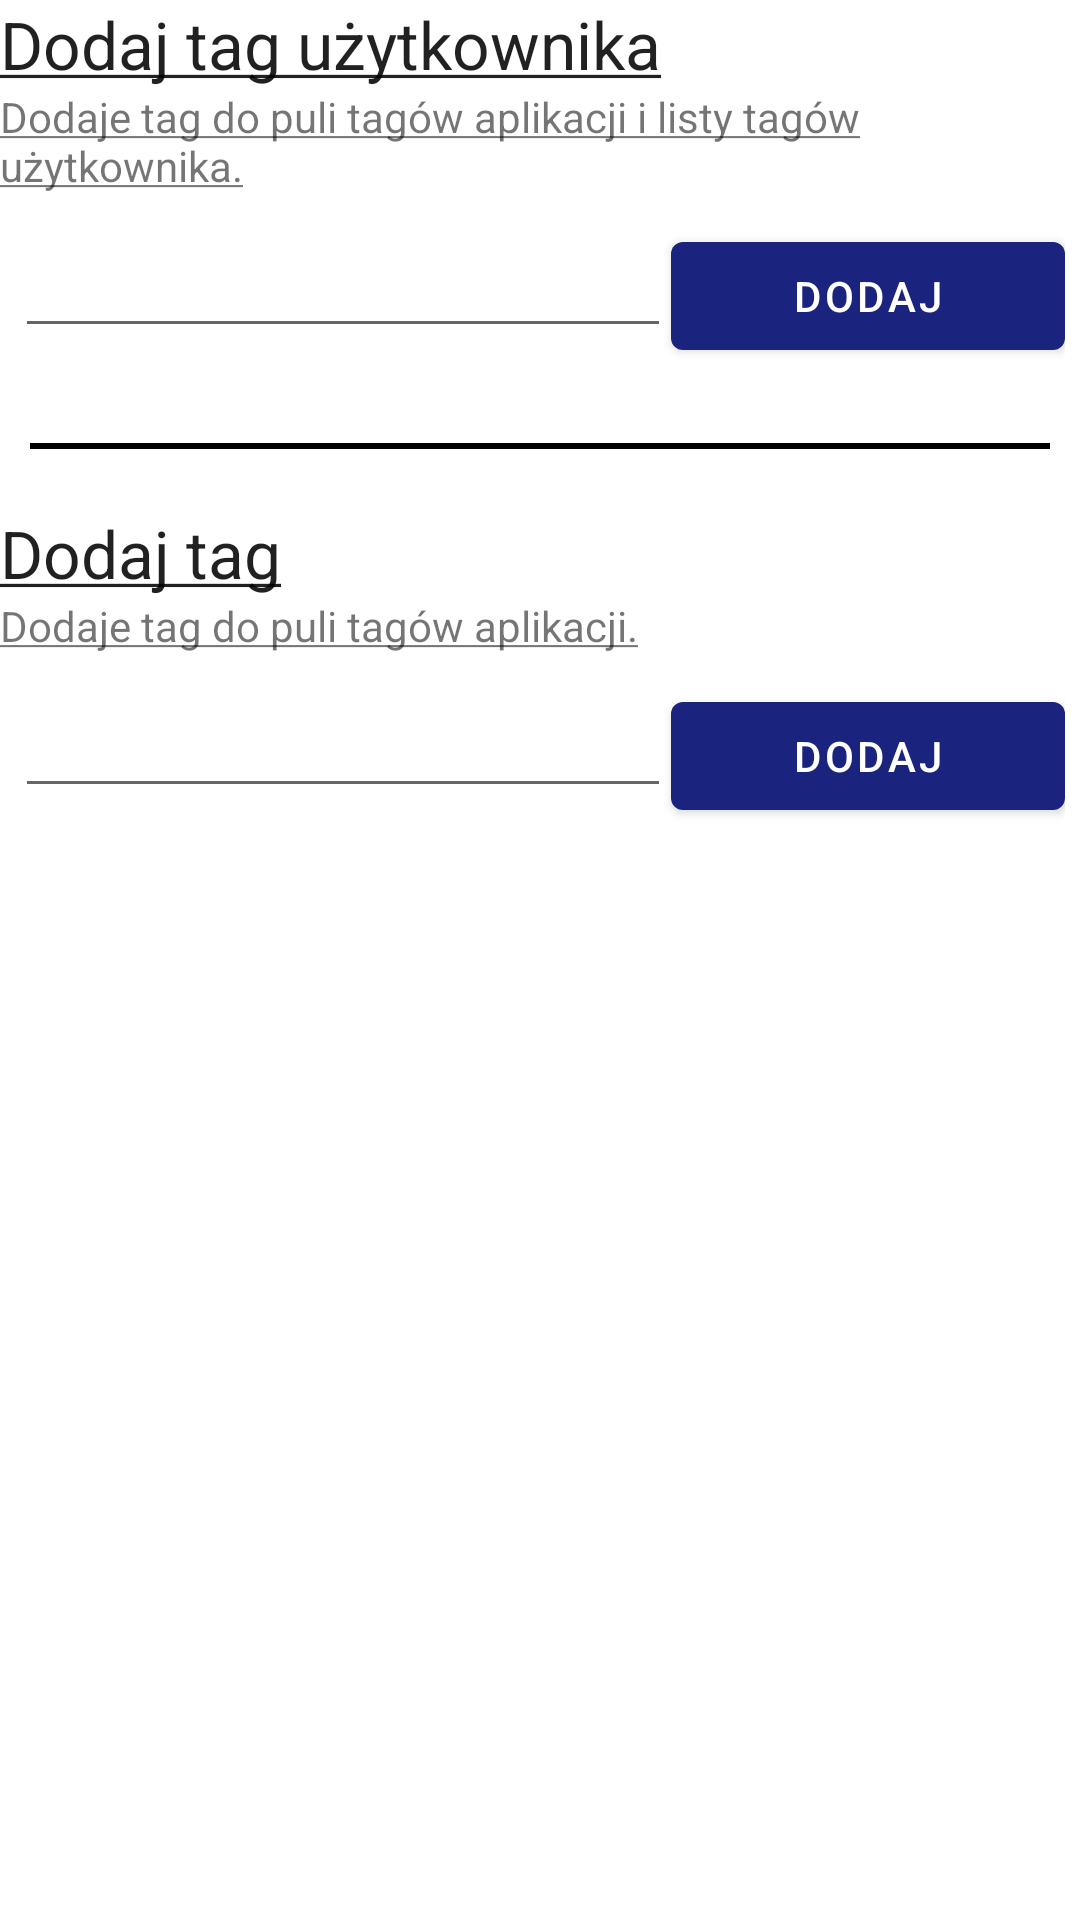

This screen was rendered from an Android layout file. Write that file and the resources it references.
<!-- AndroidManifest.xml: application theme AppTheme -->
<!-- res/layout/activity_tags_manager.xml -->
<?xml version="1.0" encoding="utf-8"?>
<LinearLayout xmlns:android="http://schemas.android.com/apk/res/android"
    xmlns:app="http://schemas.android.com/apk/res-auto"
    xmlns:tools="http://schemas.android.com/tools"
    android:layout_width="match_parent"
    android:layout_height="match_parent"
    tools:context=".activities.TagsManagerActivity"
    android:orientation="vertical">

    <LinearLayout
        android:layout_width="match_parent"
        android:layout_height="wrap_content"
        android:orientation="vertical">

        <TextView
            android:layout_width="match_parent"
            android:layout_height="wrap_content"
            android:text="@string/user_tags"
            android:textAppearance="?android:attr/textAppearanceLarge" />
        <TextView
            android:layout_width="match_parent"
            android:layout_height="wrap_content"
            android:text="@string/user_tags_desc"
            android:layout_marginBottom="5dp"/>

        <LinearLayout
            android:layout_width="match_parent"
            android:layout_height="wrap_content"
            android:orientation="horizontal"
            android:layout_margin="5dp">

            <com.google.android.material.textfield.TextInputEditText
                android:id="@+id/userTagInput"
                android:inputType="textImeMultiLine"
                android:layout_width="0dp"
                android:layout_height="wrap_content"
                android:layout_weight="5"/>

            <com.google.android.material.button.MaterialButton
                android:id="@+id/userTagAddButton"
                android:layout_width="0dp"
                android:layout_height="wrap_content"
                android:layout_weight="3"
                android:text="Dodaj"/>
        </LinearLayout>




    </LinearLayout>


    <View
        android:layout_width="match_parent"
        android:layout_height="2dp"
        android:background="#000"
        android:layout_marginTop="20dp"
        android:layout_marginLeft="10dp"
        android:layout_marginRight="10dp"
        android:layout_marginBottom="20dp"/>


    <LinearLayout
        android:layout_width="match_parent"
        android:layout_height="wrap_content"
        android:orientation="vertical">

        <TextView
            android:layout_width="match_parent"
            android:layout_height="wrap_content"
            android:text="@string/world_tags"
            android:textAppearance="?android:attr/textAppearanceLarge" />
        <TextView
            android:layout_width="match_parent"
            android:layout_height="wrap_content"
            android:text="@string/world_tags_desc"
            android:layout_marginBottom="5dp"/>

        <LinearLayout
            android:layout_width="match_parent"
            android:layout_height="wrap_content"
            android:orientation="horizontal"
            android:layout_margin="5dp">

            <com.google.android.material.textfield.TextInputEditText
                android:id="@+id/globalTagInput"
                android:inputType="textImeMultiLine"
                android:layout_width="0dp"
                android:layout_height="wrap_content"
                android:layout_weight="5"/>

            <com.google.android.material.button.MaterialButton
                android:id="@+id/globalTagAddButton"
                android:layout_width="0dp"
                android:layout_height="wrap_content"
                android:layout_weight="3"
                android:text="Dodaj"/>
        </LinearLayout>



    </LinearLayout>

</LinearLayout>
<!-- resources referenced by this layout -->
<resources>
  <string name="user_tags"><u>Dodaj tag użytkownika</u></string>
  <string name="user_tags_desc"><u>Dodaje tag do puli tagów aplikacji i listy tagów użytkownika.</u></string>
  <string name="world_tags"><u>Dodaj tag</u></string>
  <string name="world_tags_desc"><u>Dodaje tag do puli tagów aplikacji.</u></string>
  <style name="AppTheme" parent="Theme.MaterialComponents.Light.DarkActionBar">
          
          <item name="colorPrimary">@color/colorPrimary</item>
          <item name="colorPrimaryDark">@color/colorPrimaryDark</item>
          <item name="colorAccent">@color/colorAccent</item>
      </style>
  <color name="colorPrimary">#1a237e</color>
  <color name="colorPrimaryDark">#000051</color>
  <color name="colorAccent">#534bae</color>
</resources>
